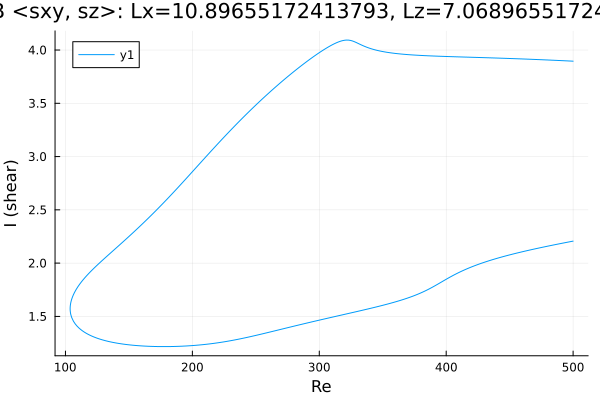

Data behind this chart, as committed beside it:
Re, shear
500.0, 3.895
499.4, 3.896
497.9, 3.897
496.5, 3.897
495.1, 3.898
494.4, 3.899
493, 3.899
491.6, 3.9
490.2, 3.901
488.8, 3.902
487.3, 3.903
485.9, 3.903
484.5, 3.904
483.1, 3.905
481.7, 3.906
480.3, 3.906
478.9, 3.907
477.4, 3.908
476, 3.909
474.6, 3.909
473.2, 3.91
471.8, 3.911
470.4, 3.911
469, 3.912
467.5, 3.913
466.1, 3.913
464.7, 3.914
463.3, 3.915
461.9, 3.915
460.5, 3.916
459.1, 3.917
457.7, 3.917
456.2, 3.918
454.8, 3.919
453.4, 3.919
452, 3.92
450.6, 3.92
449.2, 3.921
447.8, 3.922
446.3, 3.922
444.9, 3.923
443.5, 3.923
442.1, 3.924
440.7, 3.924
439.3, 3.925
437.9, 3.926
436.4, 3.926
435, 3.927
433.6, 3.927
432.2, 3.928
430.8, 3.928
429.4, 3.929
428, 3.929
426.5, 3.93
425.1, 3.93
423.7, 3.931
422.3, 3.931
420.9, 3.932
419.5, 3.932
418.1, 3.933
... 568 more rows
